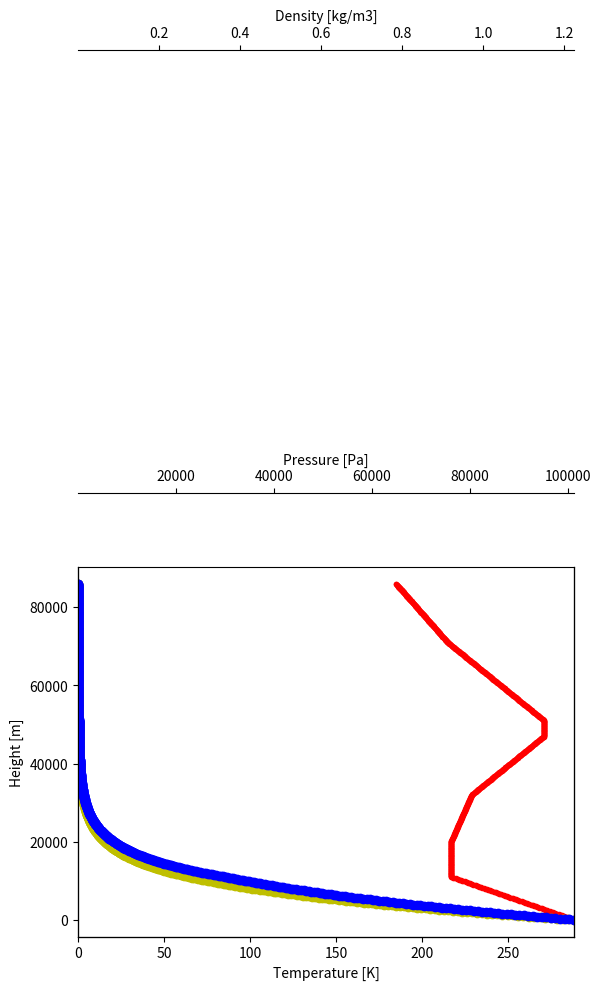

Reproduce this figure in Python.
# Put imports here
import math
import matplotlib.pyplot as plt

"This is done from home!"
"Dit is a demonstration!"

# Main code
"Universal constants"
base_gravity        : float = 9.80665
gas_constant        : float = 287.0

"Sea level values"
base_temperature    : float = 288.15
base_pressure       : float = 101325

"Conversions"
ft_to_m = 0.3048
FL_to_m = 0.3048 * 1000

"""
Layers for geopotential altitude h

T1 = T0 + a(h1 - h0)

Troposphere     0    < h <= 11 km    a = -6.5 K/km = -0.0065 K/m
Tropopause      11 km < h <= 20 km   isotherm (a = 0)
Stratosphere    20 km < h <= 32 km   a = +1.0 K/km = +0.0010 K/m 
Stratosphere    32 km < h <= 47 km   a = +2.8 K/km = +0.0028 K/m
Stratopause     47 km < h <= 51 km   isotherm (a = 0)
Mesosphere      51 km < h <= 71 km   a = -2.8 K/km = -0.0028 K/m
Mesosphere      71 km < h <= 86 km   a = -2.0 K/km = -0.0020 K/m
"""


class Layer:
    def __init__(self, min_height: int, max_height: int, coefficient: float, layer_name: str, layer_type: str):
        self.min_height     : int = min_height
        self.max_height     : int = max_height
        self.coefficient    : float = coefficient
        self.layer_name     : str = layer_name
        self.layer_type     : str = layer_type


layers = [
    Layer(0, 11000, -0.0065, 'Troposphere', 'non-isothermal'),
    Layer(11001, 20000, 0, 'Troposphere', 'isothermal'),
    Layer(20001, 32000, 0.0010, 'Stratosphere', 'non-isothermal'),
    Layer(32001, 47000, 0.0028, 'Stratosphere', 'non-isothermal'),
    Layer(47001, 51000, 0, 'Stratopause', 'isothermal'),
    Layer(51001, 71000, -0.0028, 'Mesosphere', 'non-isothermal'),
    Layer(71001, 86000, -0.0020, 'Mesosphere', 'non-isothermal'),
]


def initialize_program() -> float:
    print("***** ISA calculator *****")
    print('1. Calculate ISA for altitude in meters')
    print('2. Calculate ISA for altitude in feet')
    print('3. Calculate ISA for altitude in FL')

    type_list = {
        1: 'm',
        2: 'ft',
        3: 'FL'
    }

    def height_type() -> int:
        type_height = int(input('Enter your choise (number from list): '))
        if type_height > 3:
            print('Please input a valid selection')
            type_height = height_type()
        return type_height

    def inp_height(check_type: int) -> float:
        inp = int(input(f'Enter altitude [{type_list[check_type]}]: '))
        if inp > 86000:
            print("You're in space now! Congrats! However please input a valid altitude in the atmosphere")
            inp = initialize_program()
        return inp

    check_type = height_type()
    inp = inp_height(check_type)

    if check_type == 2:
        inp *= ft_to_m
    elif check_type == 3:
        inp *= FL_to_m

    return inp


def calc_height_temperature(height: int, t0: float, layer: Layer) -> float:
    return t0 + (min(height, layer.max_height) - layer.min_height) * layer.coefficient


def calc_height_pressure(altitude : int, p0 : float, t0 : float, t1: float, layer: Layer) -> float:

    if layer.layer_type == 'non-isothermal':
        return p0 * (t1 / t0) ** (-base_gravity / (layer.coefficient * gas_constant))
    elif layer.layer_type == 'isothermal':
        return p0 * math.e ** (-(base_gravity / (gas_constant * t0)) * (min(altitude, layer.max_height) - layer.min_height))


def calc_density(pressure : float, temperature : float) -> float:
    return pressure / (gas_constant * temperature)


def calc_layer_properties(altitude: int, t0: float, p0: float, layer: Layer):
    temperature = calc_height_temperature(altitude, t0, layer)
    pressure = calc_height_pressure(altitude, p0, t0, temperature, layer)
    density = calc_density(pressure, temperature)

    return temperature, pressure, density


def main():
    "altitude = initialize_program()"


    height_list = []
    pressure_list = []
    temperature_list = []
    density_list = []
    h = 0

    while h <= 86000:

        layer_props = (base_temperature, base_pressure, None)
        for num, layer in enumerate(layers, start=1):

            layer_props = calc_layer_properties(min(layer.max_height, h), layer_props[0], layer_props[1], layer)
            """
            print(f'Computation: {num}, {layer.layer_name} layer\n'
                  f'    Height : {min(altitude, layer.max_height)} m\n'
                  f'    Temperature: {round(layer_props[0], 2)} K\n'
                  f'    Pressure: {round(layer_props[1], 0)} Pa\n'
                  f'    Density : {round(layer_props[2], 4)} kg/m3')"""

            if h <= layer.max_height:
                break

        height_list.append(h)
        temperature_list.append(layer_props[0])
        pressure_list.append(layer_props[1])
        density_list.append(layer_props[2])

        h += 100

    fig, ax = plt.subplots()
    ax.set_ylabel('Height [m]')
    ax.set_xlabel('Temperature [K]')
    ax.set_xlim(0, max(temperature_list))
    ax.scatter(temperature_list, height_list, marker='.', color='r')

    ax1 = ax.twiny()
    ax1.set_xlabel('Pressure [Pa]')
    ax1.set_xlim(min(pressure_list), max(pressure_list))
    ax1.scatter(pressure_list, height_list, marker='o', color='y')

    ax2 = ax.twiny()
    ax2.set_xlabel('Density [kg/m3]')
    ax2.set_xlim(min(density_list), max(density_list))
    ax2.scatter(density_list, height_list, color='b')

    ax1.spines.top.set_position(("axes", 1.2))
    ax2.spines.top.set_position(("axes", 2.4))

    plt.show()


if __name__ == '__main__':
    main()
